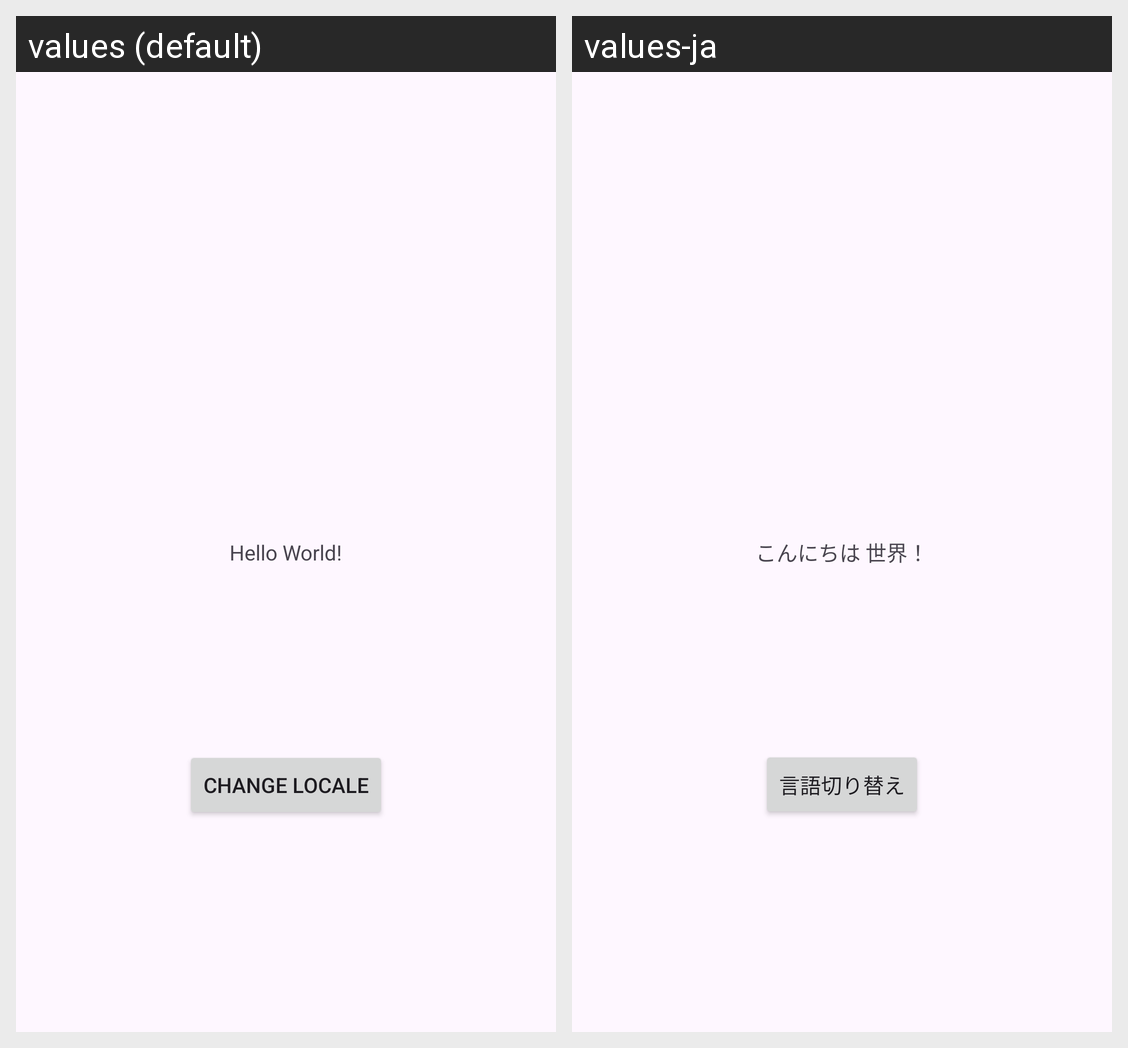

Locale-by-locale string values for the Android screen shown in this grid:
Android screen res/layout/activity_main.xml rendered under 2 locales, left to right: values (default), values-ja. Device: Nexus 5 (rendered at 1080×1920; each locale shown at half size, 540×960, under a caption strip naming it); theme Theme.ChangeResourceLocale.
Strings drawn on this screen, with the default value and each locale's value (text and hints the layout hard-codes, and strings that could not be matched under every locale, appear in the picture but are not listed):

button_text
  values: Change Locale
  values-ja: 言語切り替え

text
  values: Hello World!
  values-ja: こんにちは 世界！
